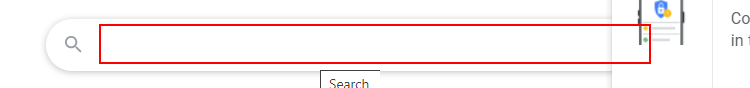
Task: Robot 1 of 7
Workflow: Main

Step 1: type "[cityName + " weather in fahrenheit [k(enter)]"]" into the text box

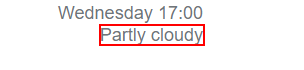
Step 2: get-text from the element 'wob_dc'

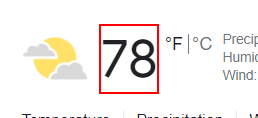
Step 3: get-text from the element 'wob_tm'
